Run: headless pygame with SDL's dummy video driver; simulated clock (each Clock.tick advances the game by its frame time, no real sleeping); random seed 0; keys injected as events and as key.get_pressed() state; no mouse input.
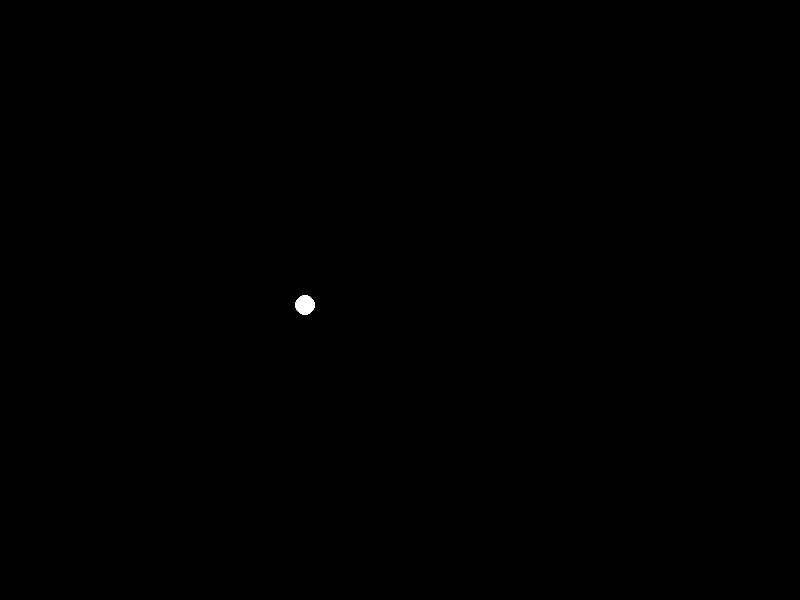
Frame 1 of 2 · flips 1–60 · no input
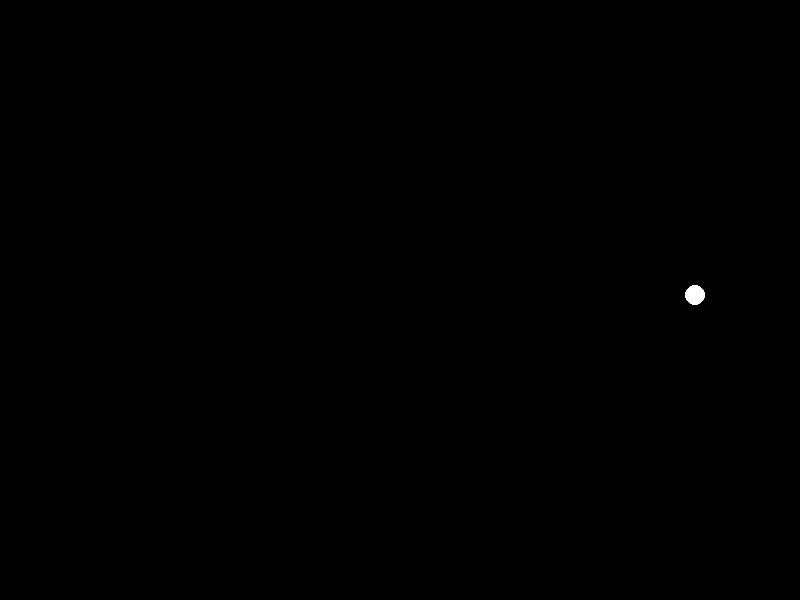
Frame 2 of 2 · flips 61–180 · tapped SPACE, RETURN · held RIGHT (→), D

The pygame program that drew these frames:

import pygame
import sys
import random

# Инициализация Pygame
pygame.init()

# Константы
WIDTH, HEIGHT = 800, 600
PADDLE_WIDTH, PADDLE_HEIGHT = 15, 100
BALL_SIZE = 20
WHITE = (255, 255, 255)
BLACK = (0, 0, 0)
FPS = 60

# Создание окна
screen = pygame.display.set_mode((WIDTH, HEIGHT))
pygame.display.set_caption("Pong - Один игрок")
clock = pygame.time.Clock()


dx=5
dy=5
x=10
y=10




# Главный игровой цикл
running = True
while running:

    # Обработка событий
    for event in pygame.event.get():
        if event.type == pygame.QUIT:
            running = False

    # Управление игроком
    keys = pygame.key.get_pressed()
    if keys[pygame.K_UP] and player_y > 0:
        player_y -= player_speed
    if keys[pygame.K_DOWN] and player_y < HEIGHT - PADDLE_HEIGHT:
        player_y += player_speed

    # Отрисовка
    screen.fill(BLACK)

    # pygame.draw.rect(screen, WHITE,(10,10,30,110))
    #pygame.draw.rect(screen, WHITE,(x,y,20,20))
    pygame.draw.circle(screen, WHITE, (x,y), 10, width=0)


    # Обновление экрана
    pygame.display.flip()
    x=x+dx
    y=y+dy
    if (x>=WIDTH or  x<=0):
        dx=-dx
    elif (y>=HEIGHT or  y<=0) :
        dy=-dy
    clock.tick(FPS)

pygame.quit()
sys.exit()
